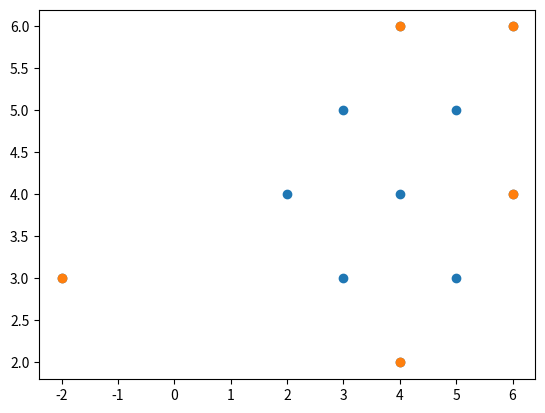

Reproduce this figure in Python.
"""
see also : https://fr.wikipedia.org/wiki/Calcul_de_l%27enveloppe_convexe

Graham’s Scan computes the convex hull for a collection of Cartesian points. It
locates the lowest point, low, in the input set P and sorts the remaining points { P –
low } in reverse polar angle with respect to the lowest point. With this order in place,
the algorithm can traverse P clockwise from its lowest point. Every left turn of the
last three points in the hull being constructed reveals that the last hull point was
incorrectly chosen so it can be removed.

:param: A convex hull problem instance is defined by a collection of points, P.
:return: The output will be a sequence of (x, y) points representing a clockwise traversal of
         the convex hull. It shouldn’t matter which point is first.

This algorithm is suitable for Cartesian points. If the points, for example, use a different
coordinate system where increasing y values reflect lower points in the plane,
then the algorithm should compute low accordingly. Sorting the points by polar
angle requires trigonometric calculations.
"""


def convex_hull_graham_scan(points):
    '''
[redacted]
    '''
    from functools import reduce

    TURN_LEFT, TURN_RIGHT, TURN_NONE = 1, -1, 0

    def cmp(a, b):
        return (a > b) - (a < b)

    def turn(p, q, r):
        vectorial_product = (q[0] - p[0]) * (r[1] - p[1]) - (r[0] - p[0]) * (q[1] - p[1])
        return cmp(vectorial_product, 0)

    def _keep_left(hull, r):
        while len(hull) > 1 and turn(hull[-2], hull[-1], r) != TURN_LEFT:
            hull.pop()
        if not len(hull) or hull[-1] != r:
            hull.append(r)
        return hull

    points = sorted(points)  # find pivot
    l = reduce(_keep_left, points, [])
    u = reduce(_keep_left, reversed(points), [])
    return l.extend(u[i] for i in range(1, len(u) - 1)) or l


if __name__ == '__main__':
    import matplotlib.pyplot as plt
    hull = [[2, 4],
            [3, 5],
            [3, 3],
            [4, 6],
            [4, 4],
            [4, 2],
            [5, 5],
            [5, 3],
            [6, 4],
            [6, 6],
            [-2, 3]]

    x = [_x[0] for _x in hull]
    y = [_y[1] for _y in hull]
    plt.scatter(x, y)
    plt.show()

    convex_hull = convex_hull_graham_scan(hull)
    x = [_x[0] for _x in convex_hull]
    y = [_y[1] for _y in convex_hull]
    plt.scatter(x, y)
    plt.show()
